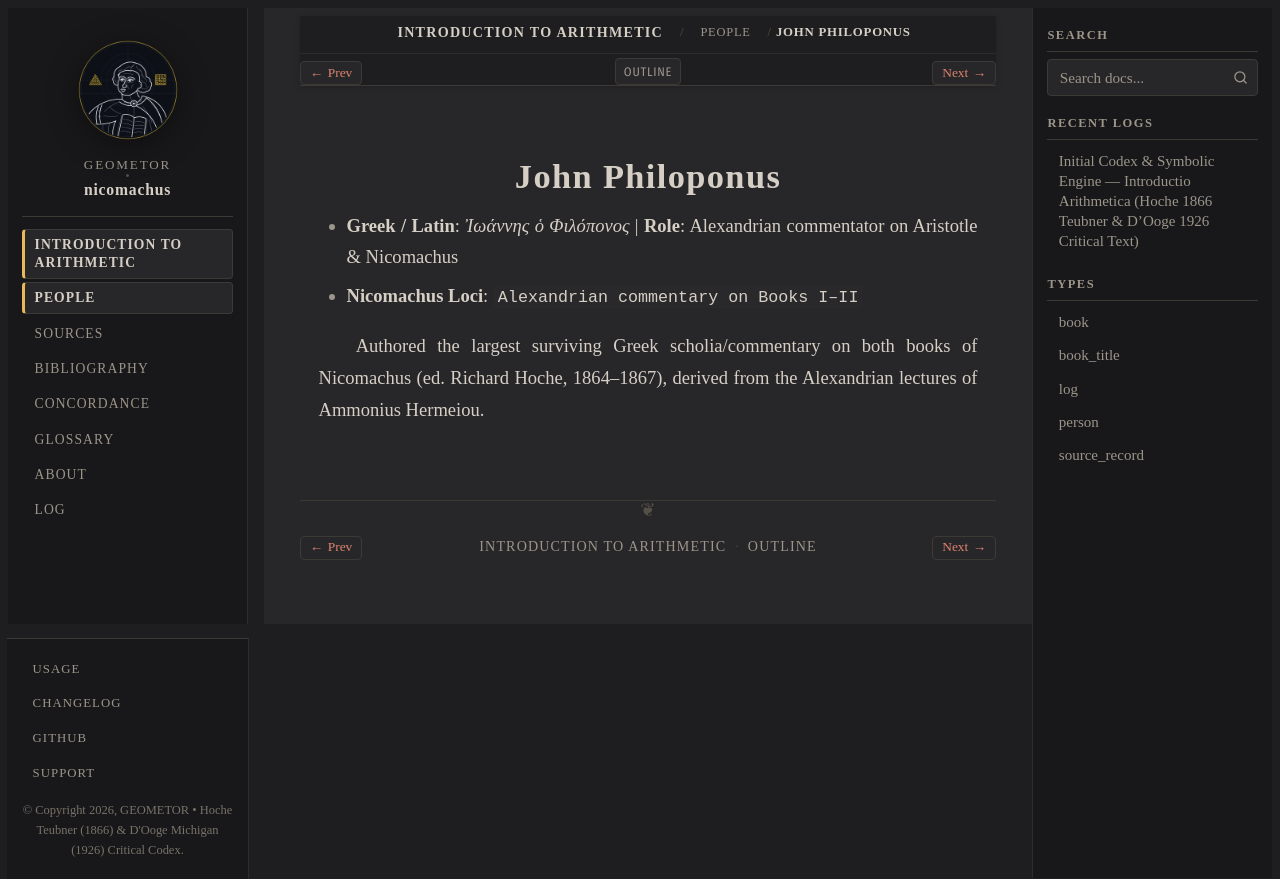

repository: geometor/nicomachus · page: introductio_arithmetica/people/philoponus.html · generator: sphinx

:type: person
:card_ref: catalog:people/philoponus
:layout: book
:death_year: 570
:death_label: 570
:lifespan: c. 490–570 CE
:excerpt: - Greek / Latin: Ἰωάννης ὁ Φιλόπονος | Role: Alexandrian commentator on Aristotle & Nicomachus

.. _person-philoponus:

John Philoponus
===============

- **Greek / Latin**: *Ἰωάννης ὁ Φιλόπονος*  |  **Role**: Alexandrian commentator on Aristotle & Nicomachus
- **Nicomachus Loci**: ``Alexandrian commentary on Books I–II``

Authored the largest surviving Greek scholia/commentary on both books of Nicomachus (ed. Richard Hoche, 1864–1867), derived from the Alexandrian lectures of Ammonius Hermeiou.
